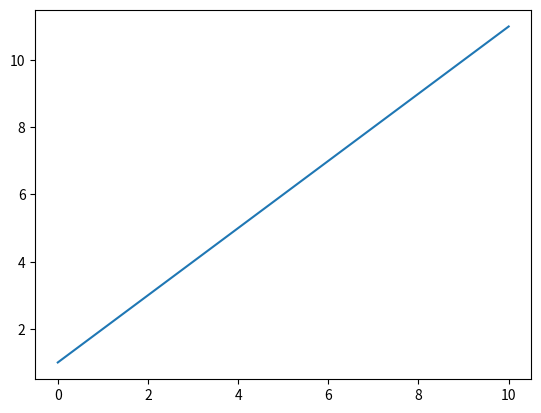
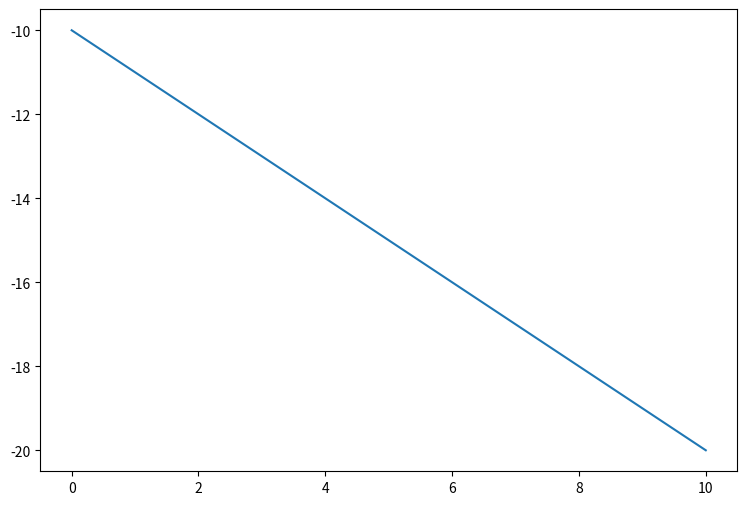

These figures' Python source, in order:
import matplotlib.pyplot as plt
import numpy as np

# example 1
# x = np.linspace(0, 10, 20)
# y = x + 1
#
# plt.plot(x, y)
# plt.show()

# example 2
# x = np.linspace(0, 10, 20)
# y1 = x + 1
# y2 = -x + 1
#
# plt.plot(x, y1)
# plt.plot(x, y2)
# plt.show()

# example 3
x = np.linspace(0, 10, 20)
y1 = x + 1
y2 = -x - 10
plt.figure()
plt.plot(x, y1)
plt.figure(figsize=(9, 6))
plt.plot(x, y2)
plt.show()

